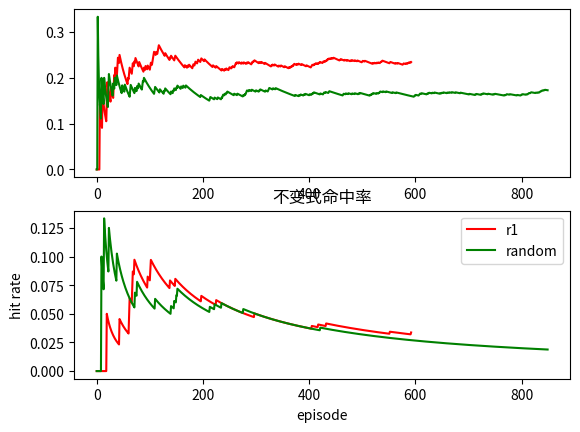

Here is the Python script that generated this plot:
import matplotlib.pyplot as plt
import numpy as np


class Analyst:

    def __init__(self, accuracy_list, loss_list, iteration):
        self.accuracy_list = accuracy_list
        self.loss_list = loss_list
        self.iteration = iteration
        # self.draw()

    def draw(self):
        x1 = range(0, self.iteration)
        x2 = range(0, self.iteration)
        y1 = self.accuracy_list
        y2 = self.loss_list
        plt.subplot(2, 1, 1)
        plt.plot(x1, y1, 'o-')
        plt.title('Test accuracy vs. epochs')
        plt.ylabel('Test accuracy')
        plt.subplot(2, 1, 2)
        plt.plot(x2, y2, '.-')
        plt.xlabel('Test loss vs. epoches')
        plt.ylabel('Test loss')
        plt.show()
        plt.savefig("accuracy_loss.jpg")

    def average_score(self, num=5, _scores=[]):
        new_scores = []
        for i in range(0, len(_scores), num):
            sum = 0
            for j in range(0, num):
                if i + j < len(_scores):
                    sum += _scores[i + j]
            sum /= num
            new_scores.append(sum)
        self.iteration = len(new_scores)
        self.accuracy_list = len(new_scores) * [1]
        self.loss_list = new_scores

        self.draw()

    def inv_hit_rate(self, _scores, draw=False):
        inv_hit_num = 0
        ind_hit_num = 0
        inv_hit_rates = []
        ind_hit_rates = []
        for i in range(0, len(_scores)):
            if _scores[i] != -10:
                inv_hit_num += 1
            if _scores[i] > 0:
                ind_hit_num += 1
            inv_hit_rates.append(inv_hit_num / (i + 1))
            ind_hit_rates.append(0 if inv_hit_num == 0 else ind_hit_num / (i + 1))
        if not draw:
            print(len(_scores),inv_hit_num)
            return inv_hit_rates, ind_hit_rates
        else:
            self.iteration = len(inv_hit_rates)
            self.accuracy_list = len(inv_hit_rates) * [1]
            self.loss_list = inv_hit_rates

            self.draw()

    def ind_hit_rate(self, _scores, draw=False):
        inv_num = 0
        hit_num = 0
        hit_rates = []
        for i in range(0, len(_scores)):
            if _scores[i] != -10:
                inv_num += 1

    def draw_two_hit_rate(self, scores1, scores2):
        hits1_inv, hits1_ind = self.inv_hit_rate(scores1)
        hits2_inv, hits2_ind = self.inv_hit_rate(scores2)
        x2 = range(0, len(hits2_inv))
        x1 = range(0, len(hits1_inv))
        plt.subplot(2, 1, 1)
        plt.plot(x1, hits1_inv, "r", label="rl")
        plt.plot(x2, hits2_inv, "g", label="random")

        plt.subplot(2, 1, 2)
        plt.plot(x1, hits1_ind, "r", label="r1")
        plt.plot(x2, hits2_ind, "g", label="random")
        plt.legend()

        plt.title("不变式命中率")
        plt.xlabel("episode")
        plt.ylabel("hit rate")
        plt.show()


if __name__ == "__main__":
    # scores = [-10, -10, -10, -10, -10, -10, -10, -10, -10, -10, -10, -10, -10, -10, 5, -1, -10, -10, -1, -10, -10,
    #           5, 5, -10, -1, 5, -10, -10, -10, -10, -1, -1, -10, -10, -10, -10, -10, -10, -10, 5] toy_consensus_epr

    # scores1 = [-10, -10, -10, -10, -1, -1, -10, -10, -10, -10, -1, -10, -10, -10, -10, -10, -10, -10, -10, -10,
    #            -10, -1, -10, -10, -10, -10, -10, -10, -10, -10, -1, -10, -10, -10, -10, -1, -10, -10, -10, -1, -10,
    #            -10, -10, -10, -10, -1, -10, -10, -1, -10, -10, -10, -1, -1, -10, -10, -10, -10, -10, -10, -10, -1,
    #            -10, -10, -10, -10, -10, -10, -10, -10, -10, -10, -10, -10, -10, -10, -10, -10, -10, -10, -10, -10,
    #            -1, 5, -1, -1, -10, -1, -10, -10, -10, -1, -10, -10, -1, -10, -10, -1, -1, -10, -1, -1, -1, -10,
    #            -1]  # toy_consensus_forall
    #
    # scores2 = [-10, -10, -10, -10, -10, 5, -10, -10, -10, -10, 5, -10, -10, -10, -10, -10, -1, -1, -10, 5, -10, -10,
    #            -10, -10, -10, -10, -10, -10, -10, -1, -10, -10, -10, -10, -10, -10, -10, -10, -10, -10, -10, -10,
    #            -10, -10, -10, -10, -10, -10, -10, 5, -10, -10, -10, -10, -10, -10, -10, -10, -10, -10, -10, -1, -10,
    #            -10, -10, -10, -1, -10, -10, -10, -10, -10, -10, -10, -10, -10, -10, -10, -10, -10, -10, -10, -10,
    #            -10, -10, -10, -10, -10, -10, -10, -10, -10, -10, -10, -10, -10, -1, -10, -10, -10, -10, -10]

    scores2 = [-10, 5, -10, -1, -10, -10, -10, -10, -10, -10, -10, -10, -10, 5, -10, -10, -10, 5, -10, -10, -10, -10,
              -10, -10, -10, 5, -10, -10, 5, -10, -10, -10, -10, 5, -10, -10, -10, -10, -10, -10, 5, -10, 5, -10,
              -10, -10, -10, -10, -10, 5, -10, 5, -10, -10, -10, -10, 5, -10, -10, -10, -10, -10, -10, -10, -10,
              -10, -10, -10, -10, -10, -10, -10, 5, -10, -1, -10, -10, -10, -10, -10, -10, 5, -10, -1, -10, -10,
              -10, -10, -10, -10, 5]# lockserv random

    scores1 = [-10, -10, -10, -10, -10, 5, -10, -10, -10,
              -10, -10, -10, -10, -10, -10, -10, -10, 5, 5, -10, -10, 5, -10, -10, -10, -10, -10, -10, -10, -10,
              -10, -10, -10, -10, -10, -10, -10, -10, -10, -10, -10, 5, -10, -1, -1, -10, -10, 5, -1, -1, -10, -1,
              -10, -10, -1, -10, -10, -10, -10, -10, -1, 5, -10, -10, -10, -10, 5, -10, -1, -1, -10, -10, -10, -10,
              -10, -10, -10, -1, -1, -1, -10, -10] #lockserv
    analyst = Analyst([1, 1, 1, 1, 1], [1, 2, 3, 4, 5], 5)

    scores1 = [-10, -10, -10, -10, -10, -10, -1, -10, -10, -10, -10, -1, -10, -10, -10, -10, -10, -10, -10, 5, -1,
               -10, -10, -10, -10, -10, -10, -1, -10, -10, -10, -10, -1, -1, -10, -1, -10, -10, -10, -1, -1, -10, -10,
               5, -10, -10, -10, -10, -10, -10, -10, -10, -10, -10, -10, -10, -10, -10, -10, -1, -10, 5, 5, -10, -10,
               -10, -10, 5, 5, -10, -10, 5, -10, -1, -10, -10, -10, -10, -10, -10, -1, -10, -10, -10, -10, -10, -10,
               -10, -10, -1, -10, -10, -1, -10, -10, -10, 5, -10, -10, -10, -10, 5, 5, -10, -10, -1, -1, -1, -1, -10,
               -10,
               -10, -1, -10, -10, -1, -1, -1, -10, -10, -10, -10, -10, -10, -10, -10, -10, -10, -10, -1, -10, -10, -10,
               -10,
               -10, -10, -10, -10, 5, -10, -1, -10, -10, -10, -10, -10, -10, -1, 5, -10, -10, -10, -10, -10, -10, -10,
               -10, -10, -10, -10, -10, -10, -10, -10, -10, -10, -1, -10, -10, -10, -10, -1, -10, -10, -1, -10, -10,
               -10, -10, -10, -10, -1, -1, -10, -10, -1, -1, -10, -10, -10, -1, -1, -10, -10,
               -10, -10, -1, 5, -10, -10, -10, -10, -10, -1, -10, -10, -10, -10, -10, -10, -10, -10, -10, -10, -10, -10,
               -10, -10, -10, -1, -10, -10, -10, -10, -10, 5, -10, -10, -10, -10, -10, -10, -10, -10, -10, -10, -1, -10,
               -10, -10, -10, -1, -10, -10, -1, -10, -10, -10, -10, -1, -1, -10, -10, -10, -1, -10, -1, -10, -10, -10,
               -1, -1, -1, -10, -1, -10, -10, -10, -1, -10, -10, -10, -10, -1, -10, -10, -10, -1, -10, -10, -10, -10,
               -1, -10, -10, -1, -10, -10, -10, -10, -10, -10, -1, -1, -10, -1, -10, 5, -10, -10, -10, -10, -10, -10,
               -10, -10, -1, -10, -10, -10, -1, -10, -10, -10, -10, -10, -10, -1, -10, -10, -10, -10, -10, -10, -10,
               -10, -10, -10, -10, -1, -10, -1, -10, -10, -10, -1, -10, -10, -10, -10, -10, -10, -10, -1,
               -10, -10, -10, -1, -10, -10, -10, -10, -10, -10, -1, -10, -10, -10, -10, -10,
               -10, -10, -1, -10, -10, -1, -10, -1, -10, -1, -10, -1, -1, -10, -10, -10, -10, -1, -10, -10, -1, -10,
               -10, -10, -10, -10, -1, -10, -10, -10, -10, -10, -10, -10, -10, -1, -10, -10, -10, -10, -10, -10, -10,
               -10, -1, 5, -1, -10, -10, -1, -10, -1, -10, -1, -10, -10, -10, 5, -10, -1, -10, -1, -10, -10, -10, -10,
               -1, -1, -10, -10, -1, -10, 5, -10, -1, -1, -10, -1, -10, -10, -1, -10, -10, -1, -10, -10, -1, -10, -10,
               -10, -10, -10, -10, -10, -10, -10, -10, -10, -1, -10, -1, -10, -10, -10, -10, -10, -10, -1,
               -10, -10, -10, -10, -1, -10, -10, -10, -10, -10, -1, -10, -10, -1, -10, -10, -10, -10, -1, -10, -10, -10,
               -10,
               -1, -10, -10, -10, -10, -10, -10, -10, -10, -1, -1, -10, -10, -10, -1, -10, -10, -10, -10, -10, -10,
               -10, -10, -10, -10, -10, -10, -10, -10, -1, -10, -10, -1, -10, -10,
               -10, -1, -10, -10, -1, -10, -10, -10, -1, -1, -10, -1, -1, -10, -10, -10, -10, -10, -10, -10, -10, -10,
               -10, -10, -10, -10, 5, -1, -10, -10, -10, -10, -10, -10, -10, -10, -10, -1, -10, -10, -10, -1, -10,
               -10, -10, -10, -10, -10, -10, -10, -10, -1, -1, -10, -10, -10, -1, -10, -10, -1, -10, -1, -10, -1, -10,
               -10, 5]
    # scores1 = [-10, -10, -10, -10, -10, -10, -10, -10, -10, -10, -10, 5, -10, -10, -1, -10, -10, -1, -10, -10, -1, -10,
    #            -10, -10, -10, 5, -10, -1, -10, -10, -10, 5, -10, -1, -1, -10, -1, -10, -1, -10, -1, -10, -10, -10, -10,
    #            -10, -10, -10, -10, -1, -10, -10, -10, -10, -10, -10, -1, -10, -10, -10, -1, -10, -1, -10, -10, -1, -10,
    #            -10, -10, -1, -10, -1, -10, -10, -1, -10, -10, 5, -10, -1, -1, -10, -10, -10, -10, -1, -1, -1, -10, -10,
    #            -10, -1, -1, -10, -1, -10, -10, -10, -10, -1, -10, 5, -10, -10, -1, -1, 5, -1, -1, -10, 5, -1, -10, 5,
    #            -10, -1, -1, -10, -10, -10, -10, 5, -10, -10, 5, -10, -10, -10, -10, -10, -10, -10, -1, -10, -10, -10,
    #            -10, -1, -1, -10, -1, -1, -10, -10, -10, -10, -1, -10, -1, -10, -10, -10, -10, -1, -1, -1, -1, -10, -10,
    #            -1, -10, -10, -1, -10, -1, 5, -10, -10, -10, -10, -10, -10, -10, -10, -1, -10, -1, -10, -10, -10, -10,
    #            -1, -10, -10, -10, -1, -10, -10, -10, -10, -1, -10, -1, -1, -10, -10, -1, -1, -10, -10, -10, -1, -10, -1,
    #            -10, -10, -10, -10, -10, -10, -10, -10, -10, -10, -1, -10, -10, -10, -10, 5, -10, -10, -10, -10, -1, -10,
    #            -10, -10, -10, -10, -10, -10, -10, -10, -10, -10, 5, -10, -10, -1, -10, -10, -1, -10, -10, -1, -1, -10,
    #            -10, -1, -10, -10, -1, -10, -10, -10, -1, -1, -10, 5, -10, -10, -1, -10, -10, -10, -10, -10, -10, -10,
    #            -1, -1, -1, -1, 5, -1, -10, -10, -10, -10, -10, -10, -1, -10, -1, -10, -10, -10, -10, -10, -10, -1, -10,
    #            -10, -10, -10, 5, -1, -1, -1, -10, -1, -10, -10, -10, -10, -1, -10, -10, -10, -1, -10, -10, -10, -10,
    #            -10, -10, -10, -1, -1, -10, -10, -10, -10, -10, -1, -10, -1, -1, -10, -10, -10, -10, -10, -10, -10, -10,
    #            -10, -1, -1, -1, -1, -10, -1, -10, -10, -10, -10, -10, -1, -1, -10, -10, -1, -10, -10, -10, -10, -1, -10,
    #            -10, -10, -10, -10, -10, -10, -1, -1, -10, -1, -1, -1, -10, -1, -10, -1, -1, -10, -10, -10, -10, -10,
    #            -10, -1, -1, -10, -10, -10, -1, -10, -10, -1, -1, -10, -10, -1, -10, -10, -1, -10, -1, 5, -10, -10, -10,
    #            -10, -10, -1, -1, -10, -10, -1, -10, -10, -1, -1, -10, -10, -10, -10, -10, -10, -10, -10, -10, -10, -10,
    #            -10, -10, -10, -10, -1, -10, -10, -10, -10, -10, -10, -1, -10, -10, -10, -10, -10, -10, -1, -10, -1, -1,
    #            -10, -10, -1, -10, -1, -10, -10, -1, -10, -1, -10, -10, -10, -1, -10, -10, -10, -10, -10, -1, -10, -10,
    #            -1, -10, -10, -10, -10, -1, -1, -10, -10, -10, -10, -10, -10, -10, -10, -1, 5, -10, -10, -10, -10, -1,
    #            -10, -10, -10, -1, -1, -1, -1, -10, -1, -1, -10, -10, -10, -10, -1, -10, -10, -10, -1, -1, -10, -10, -10,
    #            -10, -10, -10, -10, -10, -1, -10, -10, -10, -10, -10, -10, -1, -10, -1, -1, -10, -10, -1, -10, -10, -10,
    #            -10, -10, -10, -10, -1, -10, -1, -10, -10, -1, -10, -10, -10, -10, -1, -10, -10, -10, -10, -10, -10, -10,
    #            -10, -10, -1, -10, -10, -10, -1, -1, -1, -1, -10, -10, -10, -10, -10, -10, -10, -1, -10, -10, -10, -10,
    #            -10, -10, -10, -1, -10, -10, -10, -10, -10, -10, -10, -10, -10, -10, -10, -1, -1, -10, -10, -10, -10,
    #            -10, -10, -1, -10, -10, -10, -1, -10, -10, -10, -10, -1, -10, -10, -10, -1, -10, -1, -10, -10, -10, -1,
    #            -10, -10, -10, -1, -1, -10, -10, -10, -10, -10, -1, -1, -1, -10, -1, -1, -10, -10, -10, -10, -10, -1,
    #            -10, -10, -10, -10, -10, -10, -10, -10, -10, -10, -10, -1, -10, -10, -10, -10, -10, -10, -1, -1, -10,
    #            -10, -10, -10, -10, -10, -1, -10, -10, -10, -10, -10, -10, -10, -10, -10, -10, -10, -1, -10, -10, -10,
    #            -10, -10, -10, -10, -10, -1, -10, -1, -1, -10, -10, -10, -10, -1, -10, -10, -10, -1, -10, -10, -10, -1,
    #            -10, -1, -1, -10, -1, -10, -10, -10, -10, -1, -1, -10, -10, -1, -10, -1, -10, -1, -10, -10, -10]

    scores2 = [-10, -10, -1, -10, -10, -10, -10, -10, -10, 5, -10, -10, -10, -10, 5, -10, -10, -10, -10, -10, -10,
               -10, -1, 5, -10, -10, -10, -10, -10, -10, -10, -1, -10, -10, -1, -10, -10, -10, 5, -10, -10, -10, -10,
               -10, -10, -10, -10, -10, -1, -10, -10, -10, -10, -1, -10, -10, -10, -10, -10, -10, -10, -10, -10, -1, -1,
               -10, -10, -10, -10, -10, -10, -10, 5, -10, -10, -10, 5, -10, -10, -1, -10, -10, -10, -10, -10, -10, -1,
               -1, -10, -1, -10, -10, -10, -10, -10, -10, -10, -10, -10, -10, -10, -10, -10, -10, -10, -10, -10, -10,
               -10, -1, 5, -10, -10, -10, -10, -10, -10, -10, -10, -1, -10, -10, -10, -10, -10, -10, -10, -1, -10, -1,
               -10, -10, -10, -10, -10, -10, -10, -10, -10, -10, 5, -10, -10, -10, -1, -10, 5, -10, -10, -10, 5, -10, 5,
               -10, -10, -10, -10, -10, -10, -1, -10, -10, -10, -1, -10, -10, -10, -10, -1, -10, -10, -10, -10, -10,
               -10, -10, -10, -10, -10, -10, -10, -10, -10, -10, -10, -10, -10, -10, -10, -10, -10, -10, -10, -10, -10,
               -10, -1, -10, -10, -10, -10, -10, -10, -10, -10, -10, -10, -10, -10, -10, -10, -10, -10, 5, -1, -10, -10,
               -10, -10, -10, -10, -10, 5, -10, -10, -10, -10, -10, -1, -10, -10, -10, -10, -10, -10, 5, -10, -1, -1,
               -10, -10, -1, -10, -10, -1, -10, -1, -10, -10, -10, -10, -10, -10, -10, -10, -10, -10, -10, -10, -1, -10,
               -10, -10, -10, -10, -1, -10, -10, -10, -10, -10, -10, -10, -10, -10, -10, 5, -10, -10, -1, -10, -1, -1,
               -1, -10, -10, -10, -1, -10, -10, -10, -10, -1, -10, -10, -10, -10, -10, -10, -10, -1, -10, -10, -10, -10,
               -10,
               -1, -10, -1, -10, -10, -10, -10, -10, -10, -10, -10, -10, -1, -10, -10, -10, -10, -1, -1, -1, -10, -10,
               -10, -10, -10, -10, -1, -10, -10, -10, -10, -1, -10, -10, -10, -10, -10, -10, -10, -10, -10, -10, -10,
               -10, -10, -10, -10, -10, -10, -10, -10, -10, -10, -10, -10, -10, -10, -10, -10, -10, -10, -10, -10,
               -10, -10, -10, -10, -10, -1, -10, -10, -10, -10, -10, -10, -1, -10, -10, -1, -10, -10, -10, -10, -10, -1,
               -10, -10, -1, -10, -10, -10, -10, -10, -10, -10, -1, -10, -10, -10, -1, -10, -1, -10, -1, -10, -10, -10,
               -10, -10, -10, -10, -10, -10, -10, -10, 5, -10, -10, -10, -10, -10, -1, -1, -10, -10, -1, -10, -10, -10,
               -10, -10, -1, -1, -10, -10, -10, -10, -10, -10, -10, -10, -10, -10, -10, -10, -10, -10, -10, -10, -10,
               -10, -10, -10, -10, -10, -10, -10, -10, -1, -1, -10, -10, -10, -1, -10, -10, -10, -10, -1, -10, -10, -10,
               -10, -10, -10, -1, -10, -10, -10, -10, -1, -10, -10, -10, -10, -10, -10, -1, -10, -10, -1, -10, -10, -10,
               -10, -10, -10, -10, -10, -10, -10, -10, -10, -10, -10, -10, -10, -10, -10, -1, -10, -1, -10, -1, -10, -1,
               -10, -10, -10, -10, -10, -1, -10, -10, -10, -1, -10, -1, -1, -10, -10, -10, -10, -1, -10, -10, -10, -10,
               -10, -1, -10, -10, -10, -10, -10, -10, -10, -10, -10, -10, -10, -1, -10, -10, -10, -10, -10, -10, -1,
               -10, -10, -10, -10, -10, -10, -10, -10, -10, -10, -10, -10, -10, -10, -10, -10, -10, -10, -10, -10,
               -10, -10, -10, -10, -10, -10, -10, -10, -10, -10, -10, -10, -10, -1, -1, -10, -1, -10, -10, -10, -10,
               -10, -1, -1, -1, -10, -10, -1, -10, -10, -10, -10, -10, -10, -10, -10, -10, -1, -10, -1, -10, -1, -10,
               -10, -10, -10, -10, -1, -10, -10, -10, -1, -10, -10, -10, -10, -10, -10, -10, -10, -10, -10, -1, -10,
               -10, -1, -10, -10, -1, -10, -10,
               -10, -10, -10, -10, -1, -10, -10, -10, -1, -10, -10, -10, -10, -1, -10, -10, -10, -10, -10, -10, -1, -10,
               -10, -10, -10, -10, -10, -10, -10, -1, -10, -10, -10, -10, -10, -10, -10, -10, -10, -10, -10, -10, -10,
               -10, -10, -10, -1, -10, -10, -10, -10, -10, -10, -10, -10, -10, -10, -1, -10, -1, -10, -10, -10, -10,
               -10, -10, -10, -10, -1, -10, -1,
               -10, -1, -10, -10, -10, -10, -10, -10, -10, -10, -1, -10, -10, -10, -10, -10, -10, -10, -10, -10, -1,
               -10, -10, -1, -10, -10, -10, -10, -10, -10, -10, -10, -10, -10, -10, -10, -10, -10, -10, -10, -10, -1,
               -10, -10, -1, -1, -10, -10, -10, -10, -10, -1, -10, -10, -10, -10, -10, -10, -10, -10, -10, -10, -10,
               -10, -10, -1, -10, -10, -10, -10, -10, -10, -1, -1, -10, -1, -10, -10, -10, -10, -10, -10, -1, -10, -10,
               -1, -1, -1, -10, -10, -1, -1, -10, -10, -10, -10, -10, -10, -10, -10, -1, -10, -10, -10, -1, -10, -10,
               -1, -1, -1, -10, -1, -1, -10, -10, -1, -10, -1, -10, -10, -10, -10, -10]
    # analyst.average_score(_scores=scores1)
    analyst.draw_two_hit_rate(scores1, scores2)
    # analyst.inv_hit_rate(scores1, True)
